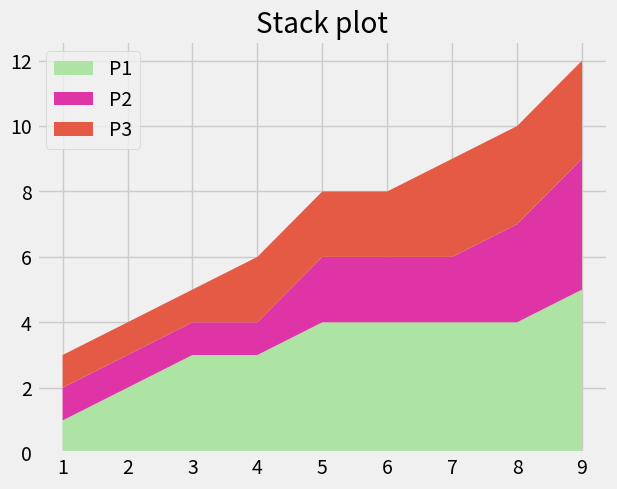

Write Python code to recreate this figure.
import matplotlib.pyplot as plt 

if __name__ == "__main__":
    # print(plt.style.available)
    plt.style.use('fivethirtyeight')

    minuts = [1,2,3,4,5,6,7,8,9]

    p1 = [1,2,3,3,4,4,4,4,5]
    p2 = [1,1,1,1,2,2,2,3,4]
    p3 = [1,1,1,2,2,2,3,3,3]

    labels = ['P1', 'P2', 'P3']
    colors = ['#ade4a4', '#de34a5', '#e45a44']

    plt.stackplot(minuts, p1, p2, p3, labels=labels, colors=colors)
    
    plt.legend(loc='upper left')
    plt.tight_layout()
    plt.title('Stack plot')

    plt.savefig('stack.png')
    plt.show()
